Run: headless pygame with SDL's dummy video driver; simulated clock (each Clock.tick advances the game by its frame time, no real sleeping); random seed 0; keys injected as events and as key.get_pressed() state; mouse plan: one left click at the window centre at the start of phase 2, then a move to the lower-right quarter at the start of phase 3.
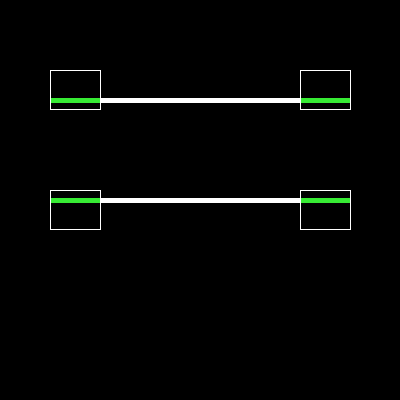
Frame 1 of 4 · flips 1–60 · no input
Frame 2 of 4 · flips 61–180 · clicked the window centre · tapped SPACE, RETURN · held RIGHT (→), D · screen unchanged from frame 1, image omitted
Frame 3 of 4 · flips 181–300 · moved the mouse to the lower-right quarter · held DOWN (↓), S · screen unchanged from frame 2, image omitted
Frame 4 of 4 · flips 301–420 · held LEFT (←), A, UP (↑), W · screen unchanged from frame 3, image omitted

The pygame program that drew these frames:

import pygame

point_colour = (255, 255, 255)

class BasicPoint():
    def __init__(self, display, left, top, type="lu", width=50, height=20):
        self.left = left
        self.top = top
        self.display = display
        self.width = width
        self.height = height
        self.fixed_offset = 10
    
        self.hover_colour = (235, 52, 61)
        self.moving_colour = (235, 216, 52)
        self.pos1_colour = (55, 235, 52)
        self.pos2_colour = (52, 140, 235)
        self.boundary_colour = (255,255,255)

        self.line_colour = self.pos1_colour

        self.pos1_vpos = top
        self.pos2_vpos = top+self.height

        match type:
            case "lu":
                self.increment = -1
                self.pos2_vpos = top-self.height
                box_top = top-self.fixed_offset-height
                box_left = left
                self.line_start = (left, top)
                self.line_end = [left+self.width, top]
            case "ld":
                self.increment = 1
                self.pos2_vpos = top+self.height
                box_top = top-self.fixed_offset
                box_left = left
                self.line_start = (left, top)
                self.line_end = [left+self.width, top]
            case "ru":
                self.increment = -1
                self.pos2_vpos = top-self.height
                box_top = top-self.fixed_offset-height
                box_left = left-self.width
                self.line_start = (left, top)
                self.line_end = [left-self.width, top]
            case "rd":
                self.increment = 1
                self.pos2_vpos = top+self.height
                box_top = top-self.fixed_offset
                box_left = left-self.width
                self.line_start = (left, top)
                self.line_end = [left-self.width, top]

        self.rect = pygame.Rect(box_left, box_top, self.width+1, self.height+2*self.fixed_offset)

        # possible states: pos1, pos2, moving_to_pos1, moving_to_pos2
        self.state = "pos1"

    def update_state(self, mouse_pos, mouse_up):
        if self.rect.collidepoint(mouse_pos):
            
            if self.state == "pos1" or self.state == "pos2":
                self.line_colour = self.hover_colour

            if mouse_up:
                self.line_colour = self.moving_colour
                match self.state:
                    case "pos1":
                        self.state = "moving_to_pos2"
                    case "pos2":
                        self.state = "moving_to_pos1"
                    case "moving_to_pos1":
                        self.state = "moving_to_pos2"
                    case "moving_to_pos2":
                        self.state = "moving_to_pos1"
        elif self.state == "pos1":
            self.line_colour = self.pos1_colour
        elif self.state == "pos2":
            self.line_colour = self.pos2_colour


    def draw(self):
        #pygame.draw.rect(self.display, (255, 0, 0), self.rect)

        match self.state:
            case "moving_to_pos1":
                self.line_end[1] -= self.increment
                if self.line_end[1] == self.pos1_vpos:
                    self.state = "pos1"
            case "moving_to_pos2":
                self.line_end[1] += self.increment
                if self.line_end[1] == self.pos2_vpos:
                    self.state = "pos2"

        pygame.draw.line(self.display, self.line_colour, self.line_start, self.line_end, 5)
        pygame.draw.rect(self.display, self.boundary_colour, self.rect, 1)

class Section():
    def __init__(self, display, start, end):
        self.display = display
        self.start = start
        self.end = end
        self.line_colour = (255,255,255)
    
    def draw(self):
        pygame.draw.line(self.display, self.line_colour, self.start, self.end, 5)


pygame.init()

# Set up the display
screen = pygame.display.set_mode((400, 400))

# Set up the line
line_color = (255, 255, 255)
line_start = (50, 200)
line_end = (150, 250)
line_width = 5

# Set up the animation
animation_speed = 2
animation_direction = 1


points = [BasicPoint(screen, 100,100, type="ru"), 
          BasicPoint(screen, 100,200, type="rd"),
          BasicPoint(screen, 300,100, type="lu"),
          BasicPoint(screen, 300,200, type="ld")]

sections = [Section(screen, (100, 100), (300,100)),
        Section(screen, (100, 200), (300,200))]

# Start the game loop
running = True
mouse_up = False
while running:
    # Handle events
    for event in pygame.event.get():
        if event.type == pygame.QUIT:
            running = False
        elif event.type == pygame.MOUSEBUTTONUP:
            mouse_up = True

    mouse_pos = pygame.mouse.get_pos()

    for point in points:
        point.update_state(mouse_pos, mouse_up)
    
    mouse_up = False

    # Draw the line
    screen.fill((0, 0, 0))

    for point in points:
        point.draw()

    for section in sections:
        section.draw()

    pygame.display.flip()

    pygame.time.wait(10)

pygame.quit()
